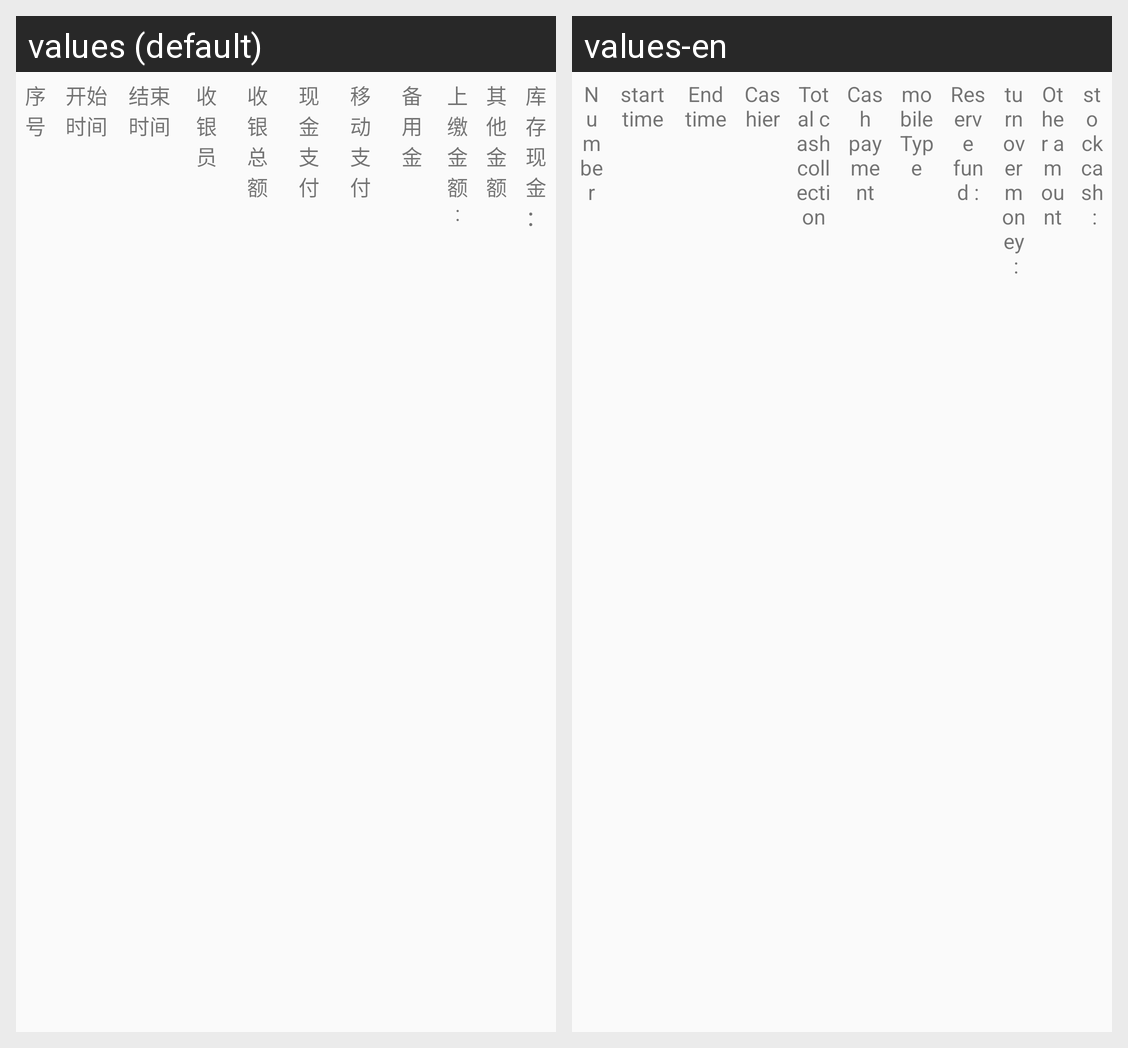

The same Android screen rendered under two of its app's locales, left to right. List the strings drawn on it with the default value and each locale's translation.
Android screen res/layout/lv_shifting.xml rendered under 2 locales, left to right: values (default), values-en. Device: Nexus 5 (rendered at 1080×1920; each locale shown at half size, 540×960, under a caption strip naming it); theme NoActionBar..
Strings drawn on this screen, with the default value and each locale's value (text and hints the layout hard-codes, and strings that could not be matched under every locale, appear in the picture but are not listed):

serial_number
  values: 序号
  values-en: Number

start_time
  values: 开始时间
  values-en: start time

End_time
  values: 结束时间
  values-en: End time

Cashiers
  values: 收银员
  values-en: Cashier

Total_cash_collection
  values: 收银总额
  values-en: Total cash collection

Cash_payment
  values: 现金支付
  values-en: Cash payment

mobile_type
  values: 移动支付
  values-en: mobileType

reserve_fund
  values: 备用金
  values-en: Reserve fund :

turn_over_money
  values: 上缴金额:
  values-en: turn over money :

Other_amount
  values: 其他金额
  values-en: Other amount

stock_cash
  values: 库存现金：
  values-en: stock cash :
